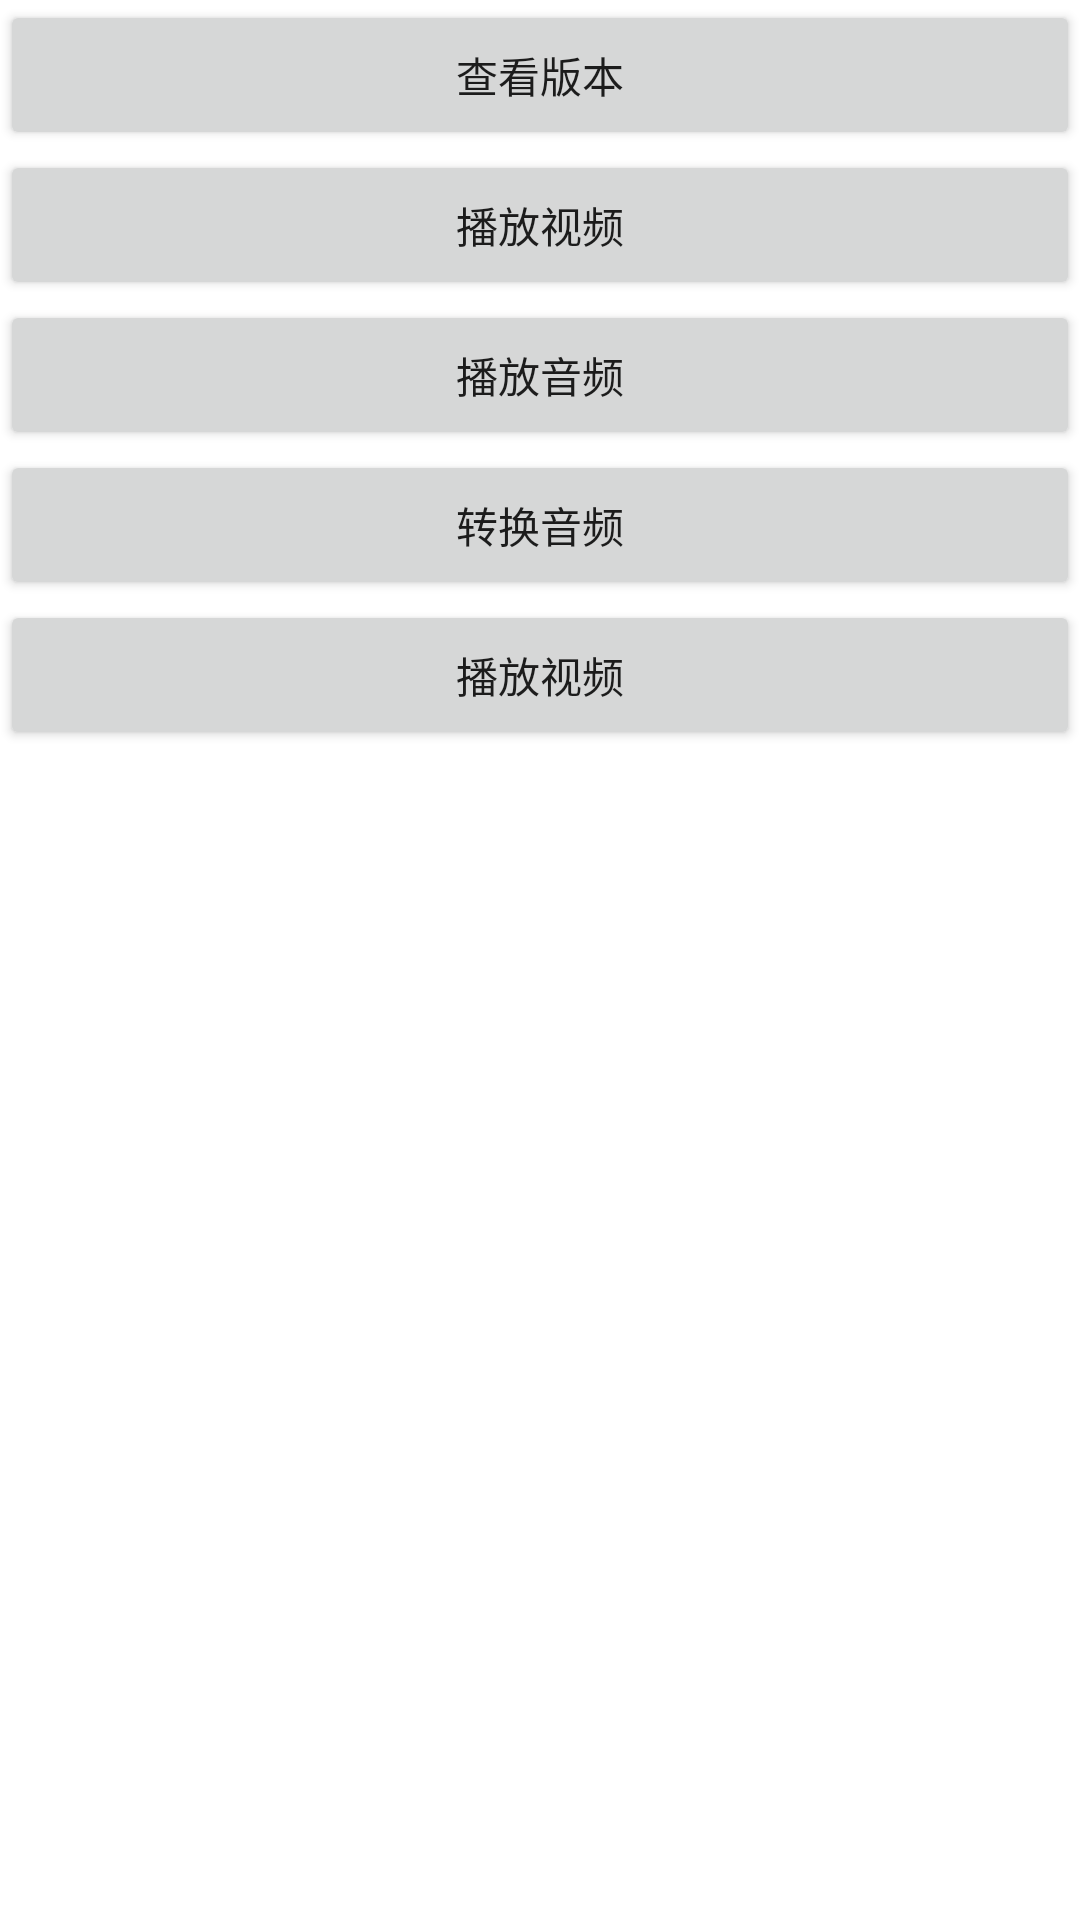

Reconstruct the res/layout file that produces this screen, plus the resources it refers to.
<!-- AndroidManifest.xml: application theme Theme.FfmpedDemo -->
<!-- res/layout/activity_main.xml -->
<?xml version="1.0" encoding="utf-8"?>
<LinearLayout xmlns:android="http://schemas.android.com/apk/res/android"
    xmlns:app="http://schemas.android.com/apk/res-auto"
    xmlns:tools="http://schemas.android.com/tools"
    android:orientation="vertical"
    android:layout_width="match_parent"
    android:layout_height="match_parent"
    tools:context=".MainActivity">
    <Button
        android:text="查看版本"
        android:layout_width="match_parent"
        android:layout_height="50dp"
        android:onClick="readvsersion"
        tools:ignore="OnClick">
    </Button>

    <Button
        android:layout_width="match_parent"
        android:layout_height="50dp"
        android:gravity="center"
        android:onClick="playvideo"
        android:text="播放视频"
        tools:ignore="OnClick"></Button>

    <Button
        android:layout_width="match_parent"
        android:layout_height="50dp"
        android:gravity="center"
        android:onClick="playMp3"
        android:text="播放音频"
        tools:ignore="OnClick"></Button>


    <Button
        android:layout_width="match_parent"
        android:layout_height="50dp"
        android:gravity="center"
        android:onClick="convertMp3"
        android:text="转换音频"
        tools:ignore="OnClick"></Button>

    <Button
        android:layout_width="match_parent"
        android:layout_height="50dp"
        android:gravity="center"
        android:onClick="playVi"
        android:text="播放视频"
        tools:ignore="OnClick" />

</LinearLayout>
<!-- resources referenced by this layout -->
<resources>
  <style name="Theme.FfmpedDemo" parent="Theme.MaterialComponents.DayNight.DarkActionBar">
          
          <item name="colorPrimary">@color/purple_500</item>
          <item name="colorPrimaryVariant">@color/purple_700</item>
          <item name="colorOnPrimary">@color/white</item>
          
          <item name="colorSecondary">@color/teal_200</item>
          <item name="colorSecondaryVariant">@color/teal_700</item>
          <item name="colorOnSecondary">@color/black</item>
          
          <item name="android:statusBarColor" tools:targetApi="l">?attr/colorPrimaryVariant</item>
          
      </style>
  <!-- not gathered from this repository: default colours our renderer supplied (Android Studio template values) -->
  <color name="purple_500">#FF6200EE</color>
  <color name="purple_700">#FF3700B3</color>
  <color name="teal_200">#FF03DAC5</color>
  <color name="teal_700">#FF018786</color>
  <color name="black">#FF000000</color>
  <color name="white">#FFFFFFFF</color>
</resources>
